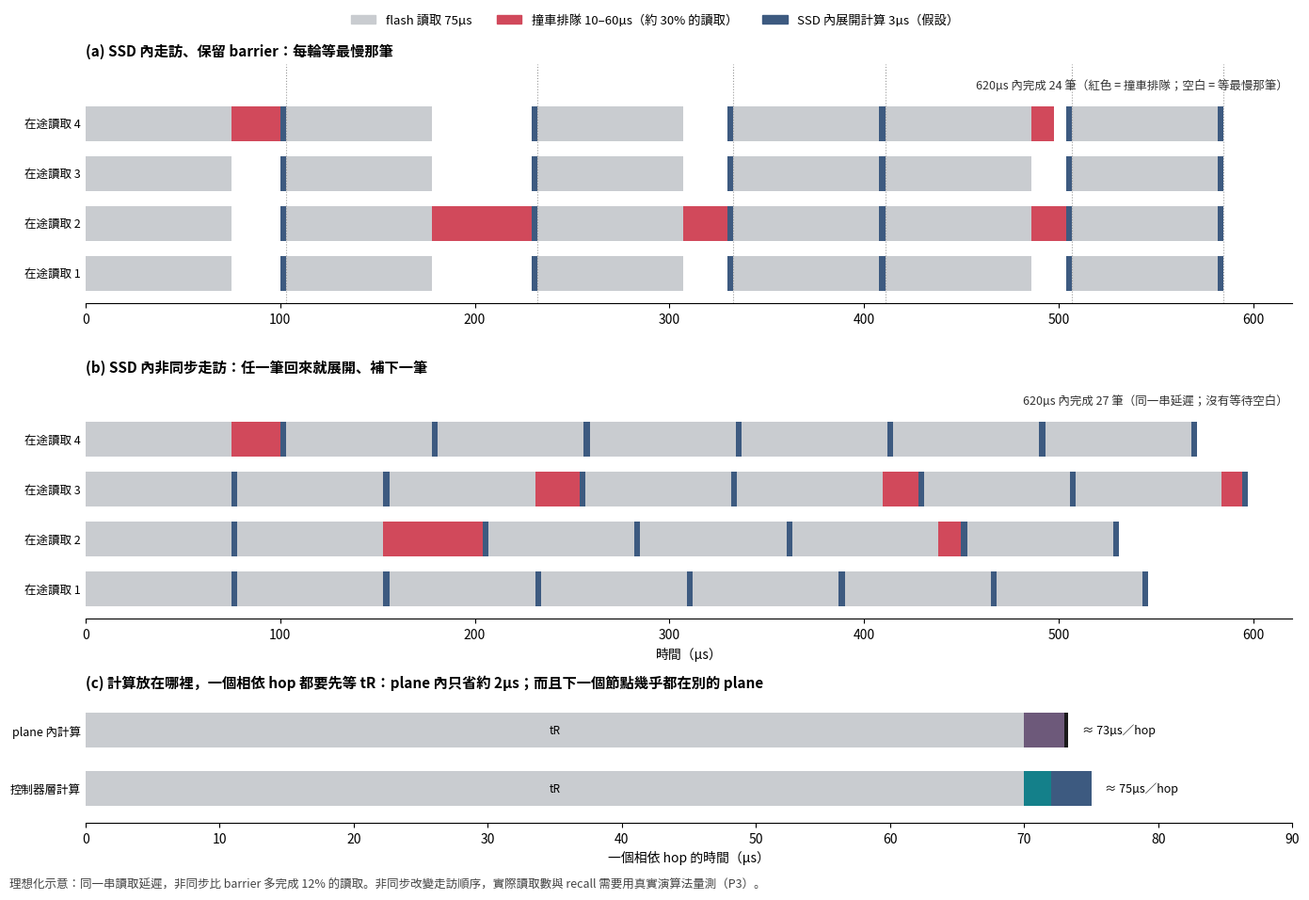

Write Python code to recreate this figure. (Note: this script raises an exception after producing the figure.)
#!/usr/bin/env python3
"""Barrier vs asynchronous expansion inside the SSD, and per-hop latency of controller-level vs in-plane compute.

Idealised: one query, W=4 reads in flight, flash read = 75 us, ~30% of reads hit a busy plane and wait an extra
10-60 us (T16 W4 average queueing is about 50 us on the slowest read of a round). Same latency sequence in both panels.
Usage: plots/plot_barrier_vs_async.py <out.png>
"""
import sys
import numpy as np
import matplotlib
matplotlib.use('Agg')
import matplotlib.pyplot as plt
from matplotlib.patches import Patch

plt.rcParams['font.family'] = ['Noto Sans CJK TC', 'Noto Sans CJK JP', 'DejaVu Sans']
W, READ, CPU, T_END = 4, 75.0, 3.0, 620
rng = np.random.default_rng(7)
LAT = [READ + (rng.uniform(10, 60) if rng.random() < 0.3 else 0) for _ in range(200)]
C = dict(read='#c9ccd0', queue='#d1495b', cpu='#3d5a80', idle='#ffffff')


def lane_bar(ax, lane, s, e, color, h=0.7):
    ax.broken_barh([(s, e - s)], (lane - h / 2, h), facecolors=color, edgecolors='none')


def draw_read(ax, lane, s, lat):
    lane_bar(ax, lane, s, s + READ, C['read'])
    lane_bar(ax, lane, s + READ, s + lat, C['queue'])


def style(ax, title, note):
    ax.set_title(title, loc='left', fontsize=11, fontweight='bold')
    ax.set_yticks(range(W)); ax.set_yticklabels([f'在途讀取 {i + 1}' for i in range(W)], fontsize=9)
    ax.set_xlim(0, T_END); ax.set_ylim(-0.6, W + 0.2)
    for s in ('top', 'right', 'left'): ax.spines[s].set_visible(False)
    ax.tick_params(axis='y', length=0)
    ax.text(T_END - 2, W - 0.35, note, ha='right', va='bottom', fontsize=9, color='#333')


def barrier(ax):
    t, k, n = 0.0, 0, 0
    while True:
        lats = LAT[k:k + W]
        if t + max(lats) > T_END: break
        for i, L in enumerate(lats):
            draw_read(ax, i, t, L)
        end = t + max(lats)
        lane_bar(ax, W - 0.5, end, end + CPU, C['cpu'], h=4.6) if False else None
        for i in range(W): lane_bar(ax, i, end, end + CPU, C['cpu'])
        ax.axvline(end + CPU, color='#999', ls=':', lw=0.8)
        k += W; n += W; t = end + CPU
    style(ax, '(a) SSD 內走訪、保留 barrier：每輪等最慢那筆', f'{T_END}µs 內完成 {n} 筆（紅色 = 撞車排隊；空白 = 等最慢那筆）')
    return n


def async_(ax):
    nxt = [0.0] * W; k = 0; n = 0
    while True:
        i = int(np.argmin(nxt)); s = nxt[i]; L = LAT[k]
        if s + L > T_END: break
        draw_read(ax, i, s, L); lane_bar(ax, i, s + L, s + L + CPU, C['cpu'])
        nxt[i] = s + L + CPU; k += 1; n += 1
    style(ax, '(b) SSD 內非同步走訪：任一筆回來就展開、補下一筆', f'{T_END}µs 內完成 {n} 筆（同一串延遲；沒有等待空白）')
    return n


def per_hop(ax):
    rows = [('控制器層計算', [('tR', 70.0, C['read']), ('指令＋傳出', 2.0, '#14808a'), ('控制器計算', CPU, C['cpu'])]),
            ('plane 內計算', [('tR', 70.0, C['read']), ('plane 內計算', CPU, '#6d597a'), ('轉送到別的 plane', 0.3, '#1a1a1a')])]
    for y, (name, parts) in enumerate(rows):
        x = 0
        for label, d, c in parts:
            ax.broken_barh([(x, d)], (y - 0.3, 0.6), facecolors=c)
            if d > 5: ax.text(x + d / 2, y, label, ha='center', va='center', fontsize=8.5)
            x += d
        ax.text(x + 1, y, f'≈ {x:.0f}µs／hop', va='center', fontsize=9)
    ax.set_yticks([0, 1]); ax.set_yticklabels([r[0] for r in rows], fontsize=9)
    ax.set_xlim(0, 90); ax.set_ylim(-0.6, 1.6)
    for s in ('top', 'right', 'left'): ax.spines[s].set_visible(False)
    ax.tick_params(axis='y', length=0); ax.set_xlabel('一個相依 hop 的時間（µs）')
    ax.set_title('(c) 計算放在哪裡，一個相依 hop 都要先等 tR：plane 內只省約 2µs；而且下一個節點幾乎都在別的 plane',
                 loc='left', fontsize=11, fontweight='bold')


def main():
    fig, axes = plt.subplots(3, 1, figsize=(14, 9.5), gridspec_kw=dict(height_ratios=[3, 3, 1.6]))
    nb = barrier(axes[0]); na = async_(axes[1])
    axes[1].set_xlabel('時間（µs）')
    per_hop(axes[2])
    items = [Patch(color=C['read'], label=f'flash 讀取 {READ:.0f}µs'), Patch(color=C['queue'], label='撞車排隊 10–60µs（約 30% 的讀取）'),
             Patch(color=C['cpu'], label=f'SSD 內展開計算 {CPU:.0f}µs（假設）')]
    fig.legend(handles=items, loc='upper center', ncol=3, frameon=False, fontsize=9.5, bbox_to_anchor=(0.5, 0.995))
    fig.text(0.01, 0.005, f'理想化示意：同一串讀取延遲，非同步比 barrier 多完成 {100 * (na / nb - 1):.0f}% 的讀取。'
             '非同步改變走訪順序，實際讀取數與 recall 需要用真實演算法量測（P3）。', fontsize=9, color='#444')
    fig.tight_layout(rect=(0, 0.015, 1, 0.965)); fig.savefig(sys.argv[1], dpi=140); print(sys.argv[1], nb, na)


if __name__ == '__main__':
    main()
